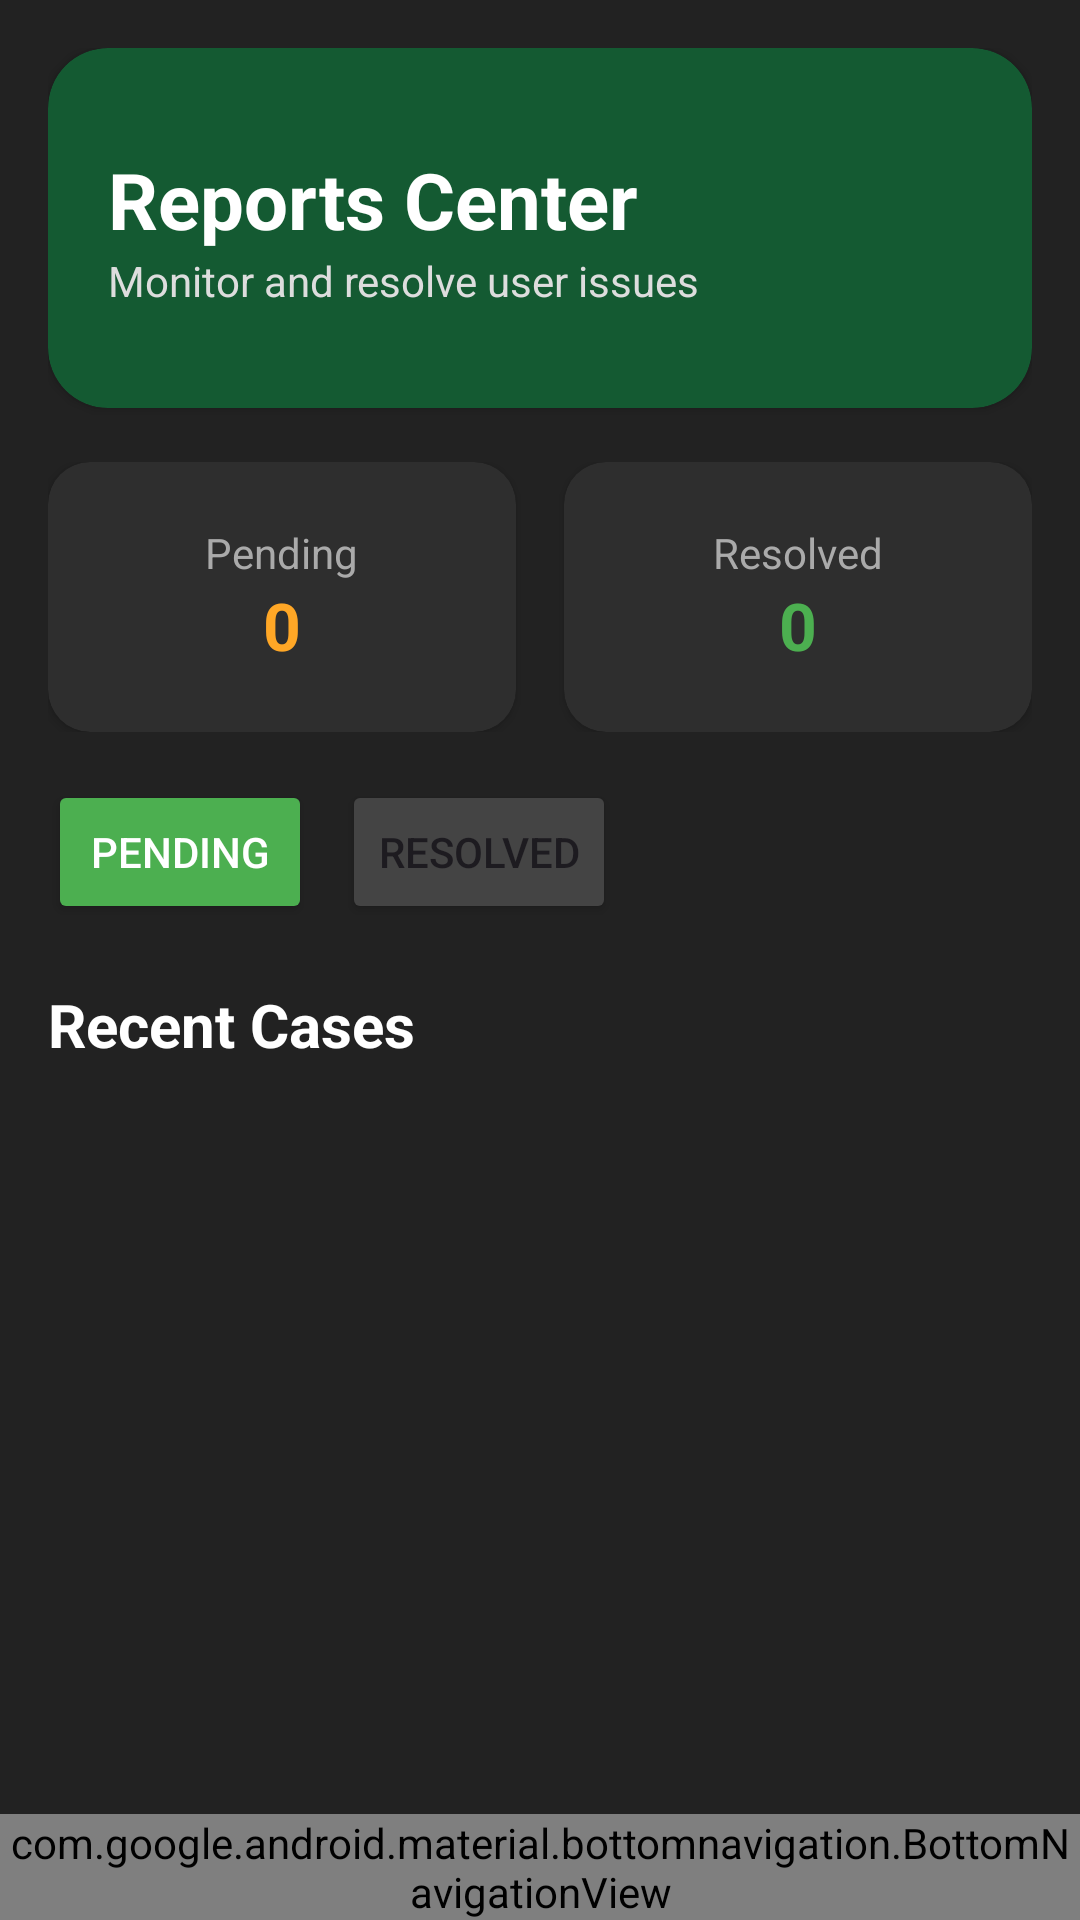

This screen was rendered from an Android layout file. Write that file and the resources it references.
<!-- AndroidManifest.xml: application theme Theme.GeoConnect -->
<!-- res/layout/activity_admin_reports2.xml -->
<?xml version="1.0" encoding="utf-8"?>
<LinearLayout xmlns:android="http://schemas.android.com/apk/res/android"
    xmlns:app="http://schemas.android.com/apk/res-auto"
    android:layout_width="match_parent"
    android:layout_height="match_parent"
    android:orientation="vertical"
    android:background="#222222">

    <ScrollView
        android:layout_width="match_parent"
        android:layout_height="0dp"
        android:layout_weight="1">

        <LinearLayout
            android:layout_width="match_parent"
            android:layout_height="wrap_content"
            android:orientation="vertical"
            android:padding="16dp">

            

            <androidx.cardview.widget.CardView
                android:layout_width="match_parent"
                android:layout_height="120dp"
                app:cardCornerRadius="20dp"
                app:cardBackgroundColor="#145A32">

                <LinearLayout
                    android:layout_width="match_parent"
                    android:layout_height="match_parent"
                    android:gravity="center_vertical"
                    android:orientation="vertical"
                    android:padding="20dp">

                    <TextView
                        android:layout_width="wrap_content"
                        android:layout_height="wrap_content"
                        android:text="Reports Center"
                        android:textColor="#FFFFFF"
                        android:textSize="26sp"
                        android:textStyle="bold"/>

                    <TextView
                        android:layout_width="wrap_content"
                        android:layout_height="wrap_content"
                        android:text="Monitor and resolve user issues"
                        android:textColor="#DDDDDD"
                        android:textSize="14sp"/>

                </LinearLayout>

            </androidx.cardview.widget.CardView>

            

            <LinearLayout
                android:layout_width="match_parent"
                android:layout_height="wrap_content"
                android:layout_marginTop="18dp"
                android:orientation="horizontal">

                <androidx.cardview.widget.CardView
                    android:layout_width="0dp"
                    android:layout_height="90dp"
                    android:layout_weight="1"
                    android:layout_marginEnd="8dp"
                    app:cardCornerRadius="14dp"
                    app:cardBackgroundColor="#2E2E2E">

                    <LinearLayout
                        android:layout_width="match_parent"
                        android:layout_height="match_parent"
                        android:gravity="center"
                        android:orientation="vertical">

                        <TextView
                            android:text="Pending"
                            android:textColor="#AAAAAA"
                            android:layout_width="wrap_content"
                            android:layout_height="wrap_content"/>

                        <TextView
                            android:id="@+id/txtPendingCount"
                            android:text="0"
                            android:textColor="#FFA726"
                            android:textSize="22sp"
                            android:textStyle="bold"
                            android:layout_width="wrap_content"
                            android:layout_height="wrap_content"/>

                    </LinearLayout>

                </androidx.cardview.widget.CardView>

                <androidx.cardview.widget.CardView
                    android:layout_width="0dp"
                    android:layout_height="90dp"
                    android:layout_weight="1"
                    android:layout_marginStart="8dp"
                    app:cardCornerRadius="14dp"
                    app:cardBackgroundColor="#2E2E2E">

                    <LinearLayout
                        android:layout_width="match_parent"
                        android:layout_height="match_parent"
                        android:gravity="center"
                        android:orientation="vertical">

                        <TextView
                            android:text="Resolved"
                            android:textColor="#AAAAAA"
                            android:layout_width="wrap_content"
                            android:layout_height="wrap_content"/>

                        <TextView
                            android:id="@+id/txtResolvedCount"
                            android:text="0"
                            android:textColor="#4CAF50"
                            android:textSize="22sp"
                            android:textStyle="bold"
                            android:layout_width="wrap_content"
                            android:layout_height="wrap_content"/>

                    </LinearLayout>

                </androidx.cardview.widget.CardView>

            </LinearLayout>

            

            <LinearLayout
                android:layout_width="match_parent"
                android:layout_height="wrap_content"
                android:layout_marginTop="16dp"
                android:orientation="horizontal">

                <Button
                    android:id="@+id/btnPending"
                    android:layout_width="wrap_content"
                    android:layout_height="wrap_content"
                    android:text="Pending"
                    android:textColor="#FFFFFF"
                    android:backgroundTint="#4CAF50"/>

                <Button
                    android:id="@+id/btnResolved"
                    android:layout_width="wrap_content"
                    android:layout_height="wrap_content"
                    android:layout_marginStart="10dp"
                    android:text="Resolved"
                    android:backgroundTint="#444444"/>

            </LinearLayout>

            

            <TextView
                android:layout_width="wrap_content"
                android:layout_height="wrap_content"
                android:text="Recent Cases"
                android:textColor="#FFFFFF"
                android:textSize="20sp"
                android:textStyle="bold"
                android:layout_marginTop="20dp"/>

            <LinearLayout
                android:id="@+id/reportsContainer"
                android:layout_width="match_parent"
                android:layout_height="wrap_content"
                android:orientation="vertical"/>

        </LinearLayout>

    </ScrollView>

    

    <com.google.android.material.bottomnavigation.BottomNavigationView
        android:id="@+id/bottomNav"
        android:layout_width="match_parent"
        android:layout_height="wrap_content"
        android:background="#2A2A2A"
        app:itemIconTint="@color/bottom_nav_colors"
        app:itemTextColor="@color/bottom_nav_colors"
        app:labelVisibilityMode="labeled"
        app:menu="@menu/bottom_nav_menu"/>

</LinearLayout>
<!-- resources referenced by this layout -->
<resources>
  <style name="Theme.GeoConnect" parent="Base.Theme.GeoConnect" />
  <style name="Base.Theme.GeoConnect" parent="Theme.Material3.DayNight.NoActionBar">
          
          
      </style>
</resources>
